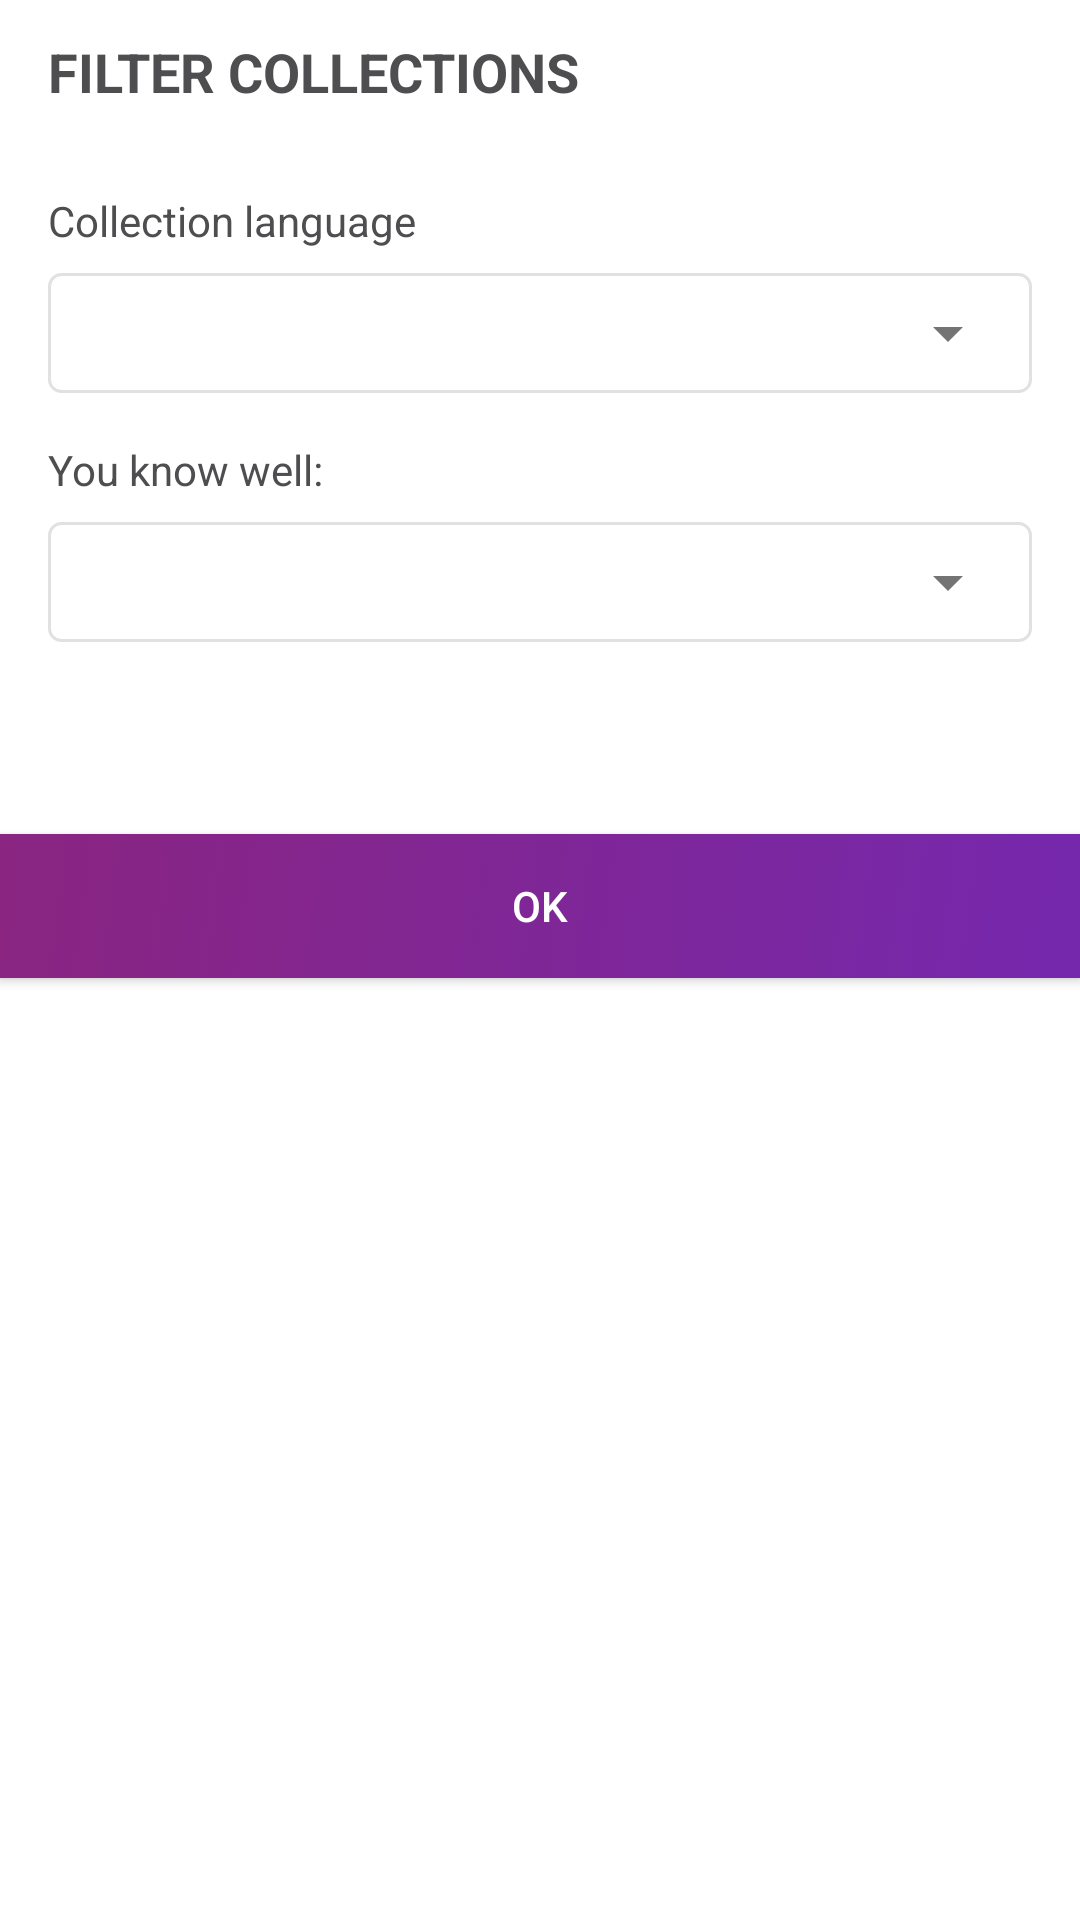

Layout XML and referenced resources for this Android screen:
<!-- AndroidManifest.xml: application theme Theme.Quixicon -->
<!-- res/layout/fragment_select_language_filter_dialog.xml -->
<?xml version="1.0" encoding="utf-8"?>
<LinearLayout xmlns:android="http://schemas.android.com/apk/res/android"
    xmlns:app="http://schemas.android.com/apk/res-auto"
    android:layout_width="match_parent"
    android:layout_height="match_parent"
    android:focusable="true"
    android:focusableInTouchMode="true"
    android:orientation="vertical">

    <LinearLayout
        android:layout_width="match_parent"
        android:layout_height="@dimen/dp_48"
        android:orientation="horizontal"
        android:paddingHorizontal="@dimen/dp_16">

        <androidx.appcompat.widget.AppCompatTextView
            android:id="@+id/tv_dialog_title"
            android:layout_width="0dp"
            android:layout_height="wrap_content"
            android:layout_gravity="center_vertical"
            android:layout_weight="1"
            android:text="@string/import_filter"
            android:textAllCaps="true"
            android:textColor="?attr/colorOnSurface"
            android:textSize="@dimen/sp_18"
            android:textStyle="bold" />

        <androidx.appcompat.widget.AppCompatImageButton
            android:id="@+id/btn_close"
            android:layout_width="wrap_content"
            android:layout_height="wrap_content"
            android:layout_gravity="center_vertical"
            android:background="@color/transparent"
            android:tint="?attr/colorDialogAccent"
            app:srcCompat="@drawable/ic_x" />
    </LinearLayout>

    <LinearLayout
        android:layout_width="match_parent"
        android:layout_height="wrap_content"
        android:layout_marginHorizontal="@dimen/dp_16"
        android:layout_marginTop="@dimen/dp_16"
        android:orientation="vertical">

        <TextView
            android:layout_width="match_parent"
            android:layout_height="wrap_content"
            android:textColor="?attr/colorOnSurface"
            android:text="@string/lang_target" />

        <FrameLayout
            android:layout_width="match_parent"
            android:layout_height="wrap_content"
            android:layout_marginTop="@dimen/dp_8"
            android:background="@drawable/bg_spinner"
            android:layout_marginBottom="@dimen/dp_16"
            android:paddingHorizontal="@dimen/dp_4">

            <Spinner
                android:id="@+id/spinner_language_subject"
                android:layout_width="match_parent"
                android:layout_height="@dimen/dp_40"
                android:backgroundTint="@color/gray_60"
                android:spinnerMode="dropdown" />
        </FrameLayout>

        <TextView
            android:layout_width="match_parent"
            android:layout_height="wrap_content"
            android:textColor="?attr/colorOnSurface"
            android:text="@string/lang_student" />

        <FrameLayout
            android:layout_width="match_parent"
            android:layout_height="wrap_content"
            android:layout_marginTop="@dimen/dp_8"
            android:background="@drawable/bg_spinner"
            android:layout_marginBottom="@dimen/dp_16"
            android:paddingHorizontal="@dimen/dp_4">

            <Spinner
                android:id="@+id/spinner_language_student"
                android:layout_width="match_parent"
                android:layout_height="@dimen/dp_40"
                android:backgroundTint="@color/gray_60"
                android:spinnerMode="dropdown" />
        </FrameLayout>
    </LinearLayout>

    <androidx.appcompat.widget.AppCompatButton
        android:id="@+id/btn_ok"
        android:layout_width="match_parent"
        android:layout_height="@dimen/dp_48"
        android:layout_marginTop="@dimen/dp_48"
        android:background="@drawable/bg_button_big"
        android:text="@string/button_ok"
        android:textColor="@color/white" />

</LinearLayout>
<!-- resources referenced by this layout -->
<resources>
  <color name="gray_60">#747474</color>
  <color name="transparent">#00000000</color>
  <color name="white">#FFFFFF</color>
  <dimen name="dp_16">16dp</dimen>
  <dimen name="dp_4">4dp</dimen>
  <dimen name="dp_40">40dp</dimen>
  <dimen name="dp_48">48dp</dimen>
  <dimen name="dp_8">8dp</dimen>
  <dimen name="sp_18">18sp</dimen>
  <!-- drawable bg_button_big (drawable) -->
  <?xml version="1.0" encoding="utf-8"?>
  <selector xmlns:android="http://schemas.android.com/apk/res/android">
  
      <item android:state_pressed="true">
          <shape android:shape="rectangle">
              <gradient
                  android:type="linear"
                  android:angle="315"
                  android:endColor="?attr/colorPrimary"
                  android:startColor="?attr/colorPrimaryVariant"
                  />
          </shape>
      </item>
  
      <item android:state_enabled="false">
          <shape android:shape="rectangle">
              <gradient
                  android:type="linear"
                  android:angle="315"
                  android:endColor="@color/gray_70"
                  android:startColor="@color/gray_60"
                  />
          </shape>
      </item>
  
      <item>
          <shape android:shape="rectangle">
              <gradient
                  android:type="linear"
                  android:angle="315"
                  android:endColor="?attr/colorPrimaryVariant"
                  android:startColor="?attr/colorPrimary"
                  />
          </shape>
      </item>
  </selector>
  <!-- drawable bg_spinner (drawable) -->
  <?xml version="1.0" encoding="utf-8"?>
  <selector xmlns:android="http://schemas.android.com/apk/res/android">
      <item>
          <shape android:shape="rectangle">
              <stroke
                  android:color="@color/gray_80"
                  android:width="1dp"
                  />
              <solid android:color="@color/white"/>
              <corners android:radius="4dp"/>
          </shape>
      </item>
  </selector>
  <string name="button_ok">OK</string>
  <string name="import_filter">Filter collections</string>
  <string name="lang_student">You know well:</string>
  <string name="lang_target">Collection language</string>
  <color name="gray_70">#85878b</color>
  <color name="gray_80">#E1E1E1</color>
  <color name="violet">#8A2581</color>
  <color name="grape">#7528AD</color>
  <color name="gray_90">#F3F3F3</color>
  <color name="gray_40">#4e4e51</color>
  <color name="yellow_green">#8DC63F</color>
  <color name="black">#000000</color>
  <color name="orange_halloween">#F36821</color>
  <color name="red_cg">#EF3C23</color>
  <color name="orange_princeton">#F58220</color>
  <color name="crayola">#AED581</color>
  <color name="green_tea">#DCEDC8</color>
  <color name="red_light">#FFCDD2</color>
  <color name="pink_light_salmon">#EF9A9A</color>
  <color name="gray_85">#EFEFEF</color>
  <color name="blue">#303f9f</color>
  <color name="green_deep_jungle">#004d40</color>
  <color name="green_persian">#00A99D</color>
  <color name="blue_cg">#0076A3</color>
  <color name="semitransparent">#20000000</color>
  <style name="SnackBarStyle" parent="Widget.MaterialComponents.Snackbar">
          <item name="android:backgroundTint">?attr/colorOnSurface</item>
      </style>
</resources>
